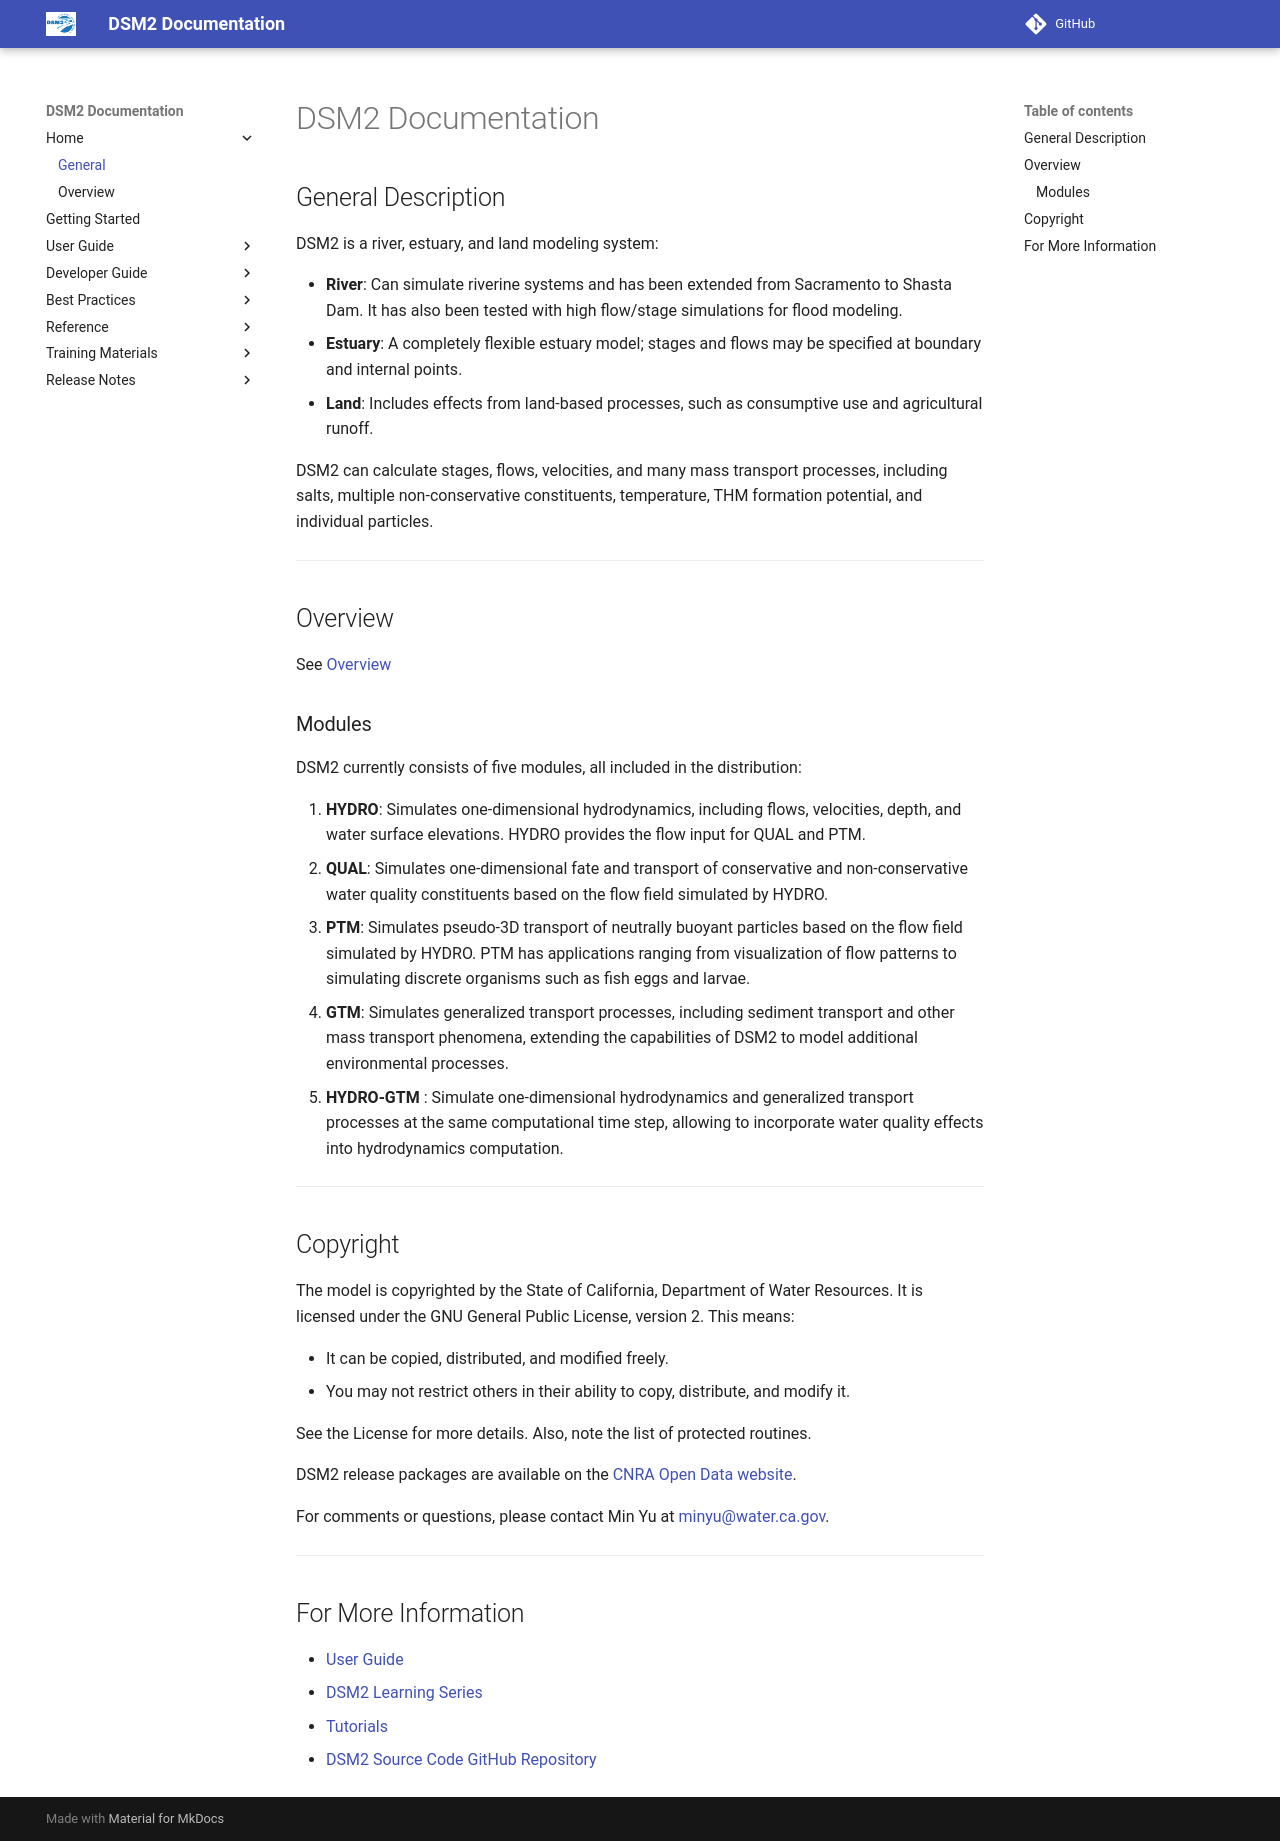

repository: CADWRDeltaModeling/dsm2 · page: index.html · generator: mkdocs

# DSM2 Documentation

## General Description

DSM2 is a river, estuary, and land modeling system:

- **River**: Can simulate riverine systems and has been extended from Sacramento to Shasta Dam. It has also been tested with high flow/stage simulations for flood modeling.
- **Estuary**: A completely flexible estuary model; stages and flows may be specified at boundary and internal points.
- **Land**: Includes effects from land-based processes, such as consumptive use and agricultural runoff.

DSM2 can calculate stages, flows, velocities, and many mass transport processes, including salts, multiple non-conservative constituents, temperature, THM formation potential, and individual particles.

---

## Overview

See [Overview](dsm2_overview.md)

### Modules

DSM2 currently consists of five modules, all included in the distribution:

1. **HYDRO**: Simulates one-dimensional hydrodynamics, including flows, velocities, depth, and water surface elevations. HYDRO provides the flow input for QUAL and PTM.
2. **QUAL**: Simulates one-dimensional fate and transport of conservative and non-conservative water quality constituents based on the flow field simulated by HYDRO.
3. **PTM**: Simulates pseudo-3D transport of neutrally buoyant particles based on the flow field simulated by HYDRO. PTM has applications ranging from visualization of flow patterns to simulating discrete organisms such as fish eggs and larvae.
4. **GTM**: Simulates generalized transport processes, including sediment transport and other mass transport phenomena, extending the capabilities of DSM2 to model additional environmental processes.
5. **HYDRO-GTM** : Simulate one-dimensional hydrodynamics and generalized transport processes at the same computational time step, allowing to incorporate water quality effects into hydrodynamics computation.

---

## Copyright

The model is copyrighted by the State of California, Department of Water Resources. It is licensed under the GNU General Public License, version 2. This means:

- It can be copied, distributed, and modified freely.
- You may not restrict others in their ability to copy, distribute, and modify it.

See the License for more details. Also, note the list of protected routines.

DSM2 release packages are available on the [CNRA Open Data website](https://data.cnra.ca.gov/dataset/dsm2).

For comments or questions, please contact Min Yu at [minyu@water.ca.gov](mailto:minyu@water.ca.gov).

---

## For More Information
- [User Guide](manual/reference/Manual.md)
- [DSM2 Learning Series](https://cadwrdeltamodeling.github.io/dsm2/dsm2_learning_series/)
- [Tutorials](tutorials/An_Introduction_to_DSM2_Tutorials.md)
- [DSM2 Source Code GitHub Repository](https://github.com/CADWRDeltaModeling/dsm2)
